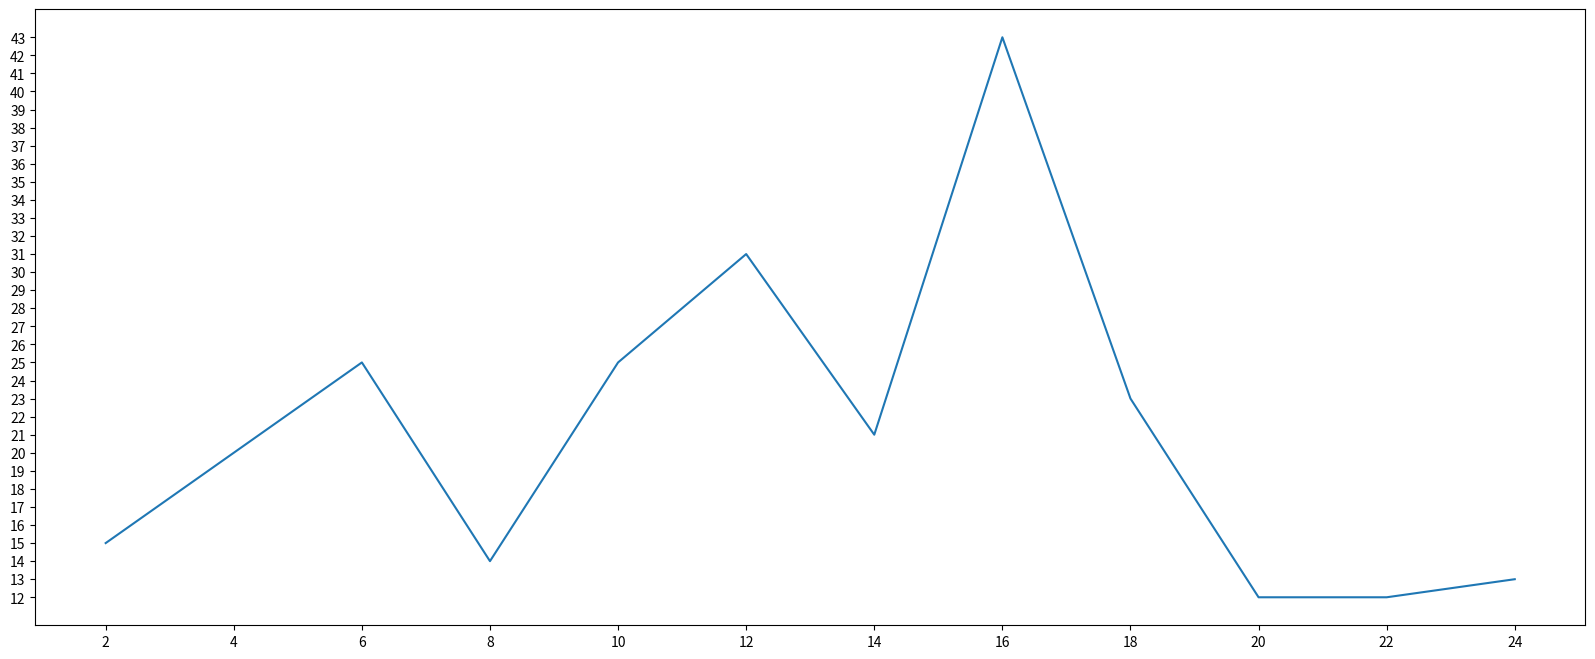

The script that saved this image:
from matplotlib import pyplot as plt

# 设置图片大小和清晰度
fig = plt.figure(figsize=(20, 8), dpi=80)

x = range(2, 26, 2)
y = [15, 20, 25, 14, 25, 31, 21, 43, 23, 12, 12, 13]

# 自动绘图
plt.plot(x, y)
# 设置x轴的刻度
plt.xticks(x)
# 为什么+1 因为，range 不取最后一个数值，是左闭右开这种类型，所以得+1 range（0，9）的意思是从0开始，到8，不包含9，想取最大值，需+1
plt.yticks(range(min(y), max(y)+1))  
# plt.xticks(x[::3])  # 3 代表去取3个原x中的步长，也就是3*4=12 这是两个数之间想个的实际距离
# 保存
# plt.savefig("./plt01.png")
# 显示
plt.show()
